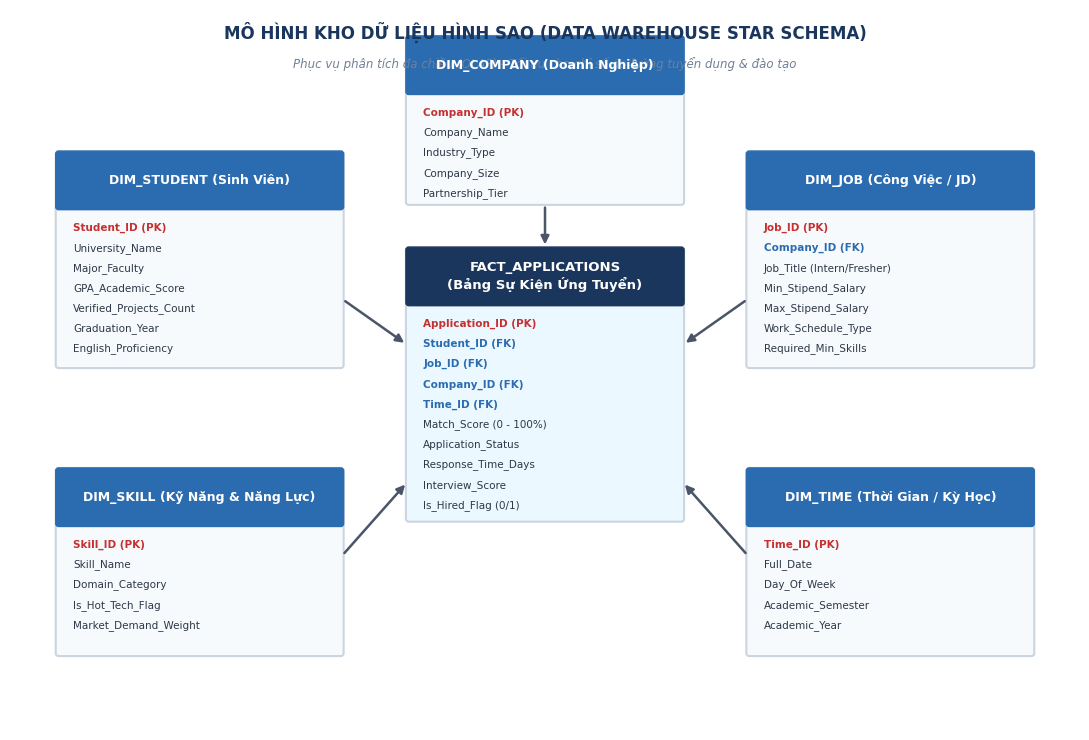
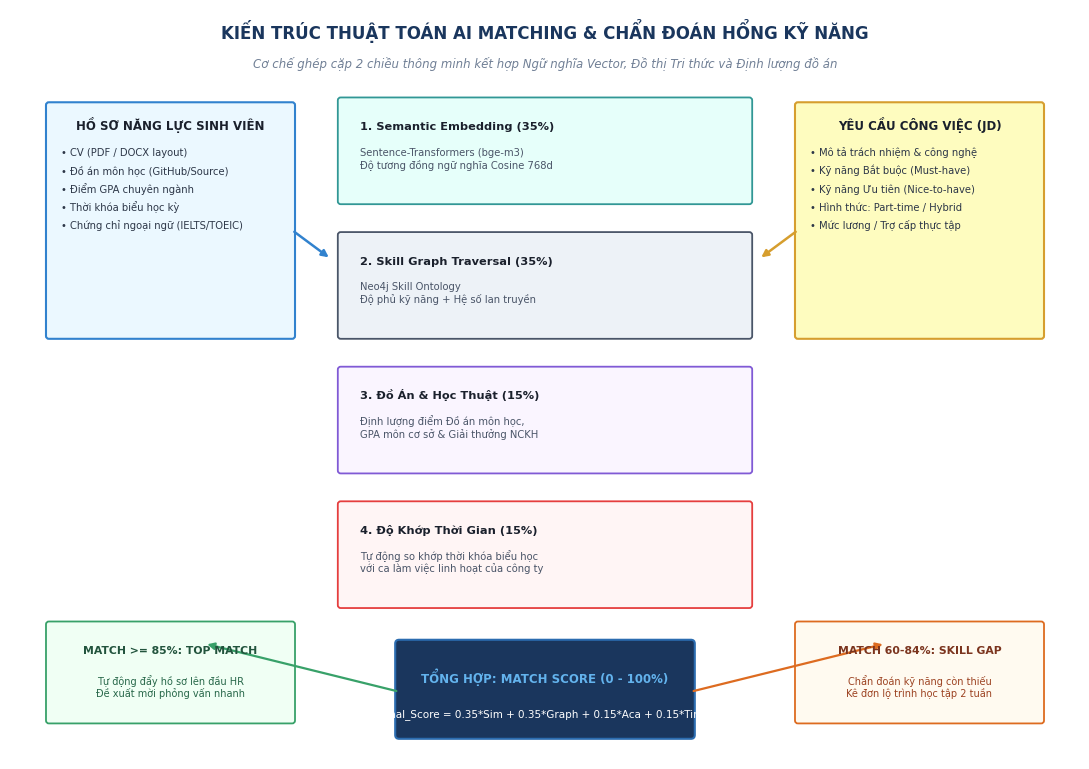
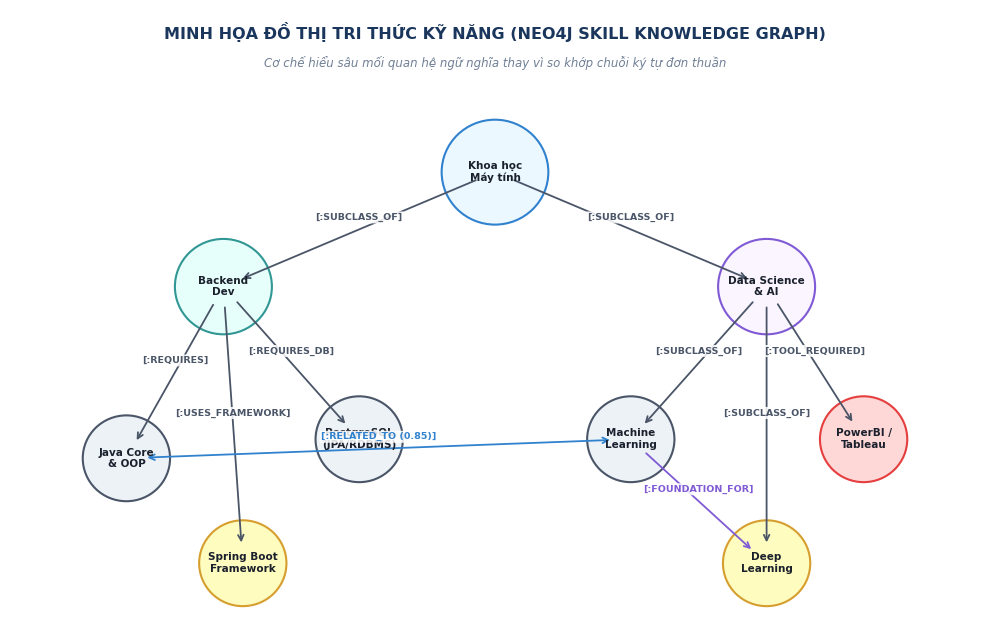

Here is the Python script that generated these plots, in order:
import os
import matplotlib.pyplot as plt
import matplotlib.patches as patches

# Configure styling
plt.rcParams['font.sans-serif'] = 'Arial'
plt.rcParams['font.family'] = 'sans-serif'

os.makedirs('docs/diagrams', exist_ok=True)

# -------------------------------------------------------------
# 1. DIAGRAM: STAR SCHEMA (KHO DỮ LIỆU BI)
# -------------------------------------------------------------
def generate_star_schema():
    fig, ax = plt.subplots(figsize=(11, 7.5), dpi=300)
    ax.set_xlim(0, 11)
    ax.set_ylim(0, 7.5)
    ax.axis('off')

    # Color definitions
    FACT_HEADER = '#1A365D'      # Deep Navy
    FACT_BG = '#EBF8FF'          # Light Blue
    DIM_HEADER = '#2B6CB0'       # Medium Blue
    DIM_BG = '#F7FAFC'           # Light Gray/White
    BORDER = '#CBD5E0'
    LINE_COLOR = '#4A5568'

    def draw_table(x, y, w, h, title, fields, is_fact=False):
        header_color = FACT_HEADER if is_fact else DIM_HEADER
        bg_color = FACT_BG if is_fact else DIM_BG
        
        # Background box
        rect = patches.FancyBboxPatch((x, y), w, h, boxstyle="round,pad=0.03", 
                                      facecolor=bg_color, edgecolor=BORDER, linewidth=1.5, zorder=2)
        ax.add_patch(rect)
        
        # Header box
        header_h = 0.55
        header_rect = patches.FancyBboxPatch((x, y + h - header_h), w, header_h, boxstyle="round,pad=0.03", 
                                            facecolor=header_color, edgecolor=header_color, linewidth=1, zorder=3)
        ax.add_patch(header_rect)
        
        # Header text
        ax.text(x + w/2, y + h - header_h/2, title, color='white', weight='bold', 
                fontsize=9.5 if is_fact else 9, ha='center', va='center', zorder=4)
        
        # Fields text
        line_y = y + h - header_h - 0.22
        for f in fields:
            is_pk = '(PK)' in f
            is_fk = '(FK)' in f
            weight = 'bold' if (is_pk or is_fk) else 'normal'
            color = '#C53030' if is_pk else ('#2B6CB0' if is_fk else '#2D3748')
            ax.text(x + 0.15, line_y, f, color=color, weight=weight, fontsize=7.5, va='center', zorder=4)
            line_y -= 0.21

    # Draw Center FACT Table
    fact_fields = [
        "Application_ID (PK)",
        "Student_ID (FK)",
        "Job_ID (FK)",
        "Company_ID (FK)",
        "Time_ID (FK)",
        "Match_Score (0 - 100%)",
        "Application_Status",
        "Response_Time_Days",
        "Interview_Score",
        "Is_Hired_Flag (0/1)"
    ]
    draw_table(4.1, 2.2, 2.8, 2.8, "FACT_APPLICATIONS\n(Bảng Sự Kiện Ứng Tuyển)", fact_fields, is_fact=True)

    # 1. TOP: DIM_COMPANY
    draw_table(4.1, 5.5, 2.8, 1.7, "DIM_COMPANY (Doanh Nghiệp)", [
        "Company_ID (PK)", "Company_Name", "Industry_Type", "Company_Size", "Partnership_Tier"
    ])

    # 2. LEFT TOP: DIM_STUDENT
    draw_table(0.5, 3.8, 2.9, 2.2, "DIM_STUDENT (Sinh Viên)", [
        "Student_ID (PK)", "University_Name", "Major_Faculty", "GPA_Academic_Score",
        "Verified_Projects_Count", "Graduation_Year", "English_Proficiency"
    ])

    # 3. RIGHT TOP: DIM_JOB
    draw_table(7.6, 3.8, 2.9, 2.2, "DIM_JOB (Công Việc / JD)", [
        "Job_ID (PK)", "Company_ID (FK)", "Job_Title (Intern/Fresher)", "Min_Stipend_Salary",
        "Max_Stipend_Salary", "Work_Schedule_Type", "Required_Min_Skills"
    ])

    # 4. LEFT BOTTOM: DIM_SKILL
    draw_table(0.5, 0.8, 2.9, 1.9, "DIM_SKILL (Kỹ Năng & Năng Lực)", [
        "Skill_ID (PK)", "Skill_Name", "Domain_Category", "Is_Hot_Tech_Flag", "Market_Demand_Weight"
    ])

    # 5. RIGHT BOTTOM: DIM_TIME
    draw_table(7.6, 0.8, 2.9, 1.9, "DIM_TIME (Thời Gian / Kỳ Học)", [
        "Time_ID (PK)", "Full_Date", "Day_Of_Week", "Academic_Semester", "Academic_Year"
    ])

    # Connection Lines from Dimensions to FACT Table
    connections = [
        ((5.5, 5.5), (5.5, 5.0)),       # Company -> FACT
        ((3.4, 4.5), (4.1, 4.0)),       # Student -> FACT
        ((7.6, 4.5), (6.9, 4.0)),       # Job -> FACT
        ((3.4, 1.8), (4.1, 2.6)),       # Skill -> FACT
        ((7.6, 1.8), (6.9, 2.6)),       # Time -> FACT
    ]

    for start, end in connections:
        ax.annotate("", xy=end, xytext=start,
                    arrowprops=dict(arrowstyle="-|>", color=LINE_COLOR, lw=1.8, 
                                    shrinkA=4, shrinkB=4, mutation_scale=12))

    # Title & Legend
    ax.text(5.5, 7.2, "MÔ HÌNH KHO DỮ LIỆU HÌNH SAO (DATA WAREHOUSE STAR SCHEMA)", 
            color=FACT_HEADER, weight='bold', fontsize=12, ha='center')
    ax.text(5.5, 6.9, "Phục vụ phân tích đa chiều (OLAP) - Tối ưu cho chỉ số đo lường tuyển dụng & đào tạo", 
            color='#718096', fontsize=8.5, ha='center', style='italic')

    plt.tight_layout()
    output_file = 'docs/diagrams/diagram_star_schema.png'
    plt.savefig(output_file, bbox_inches='tight', dpi=300)
    plt.close()
    print(f"Generated: {output_file}")


# -------------------------------------------------------------
# 2. DIAGRAM: AI HYBRID MATCHING & CAREER GAP ENGINE
# -------------------------------------------------------------
def generate_ai_matching_flow():
    fig, ax = plt.subplots(figsize=(11, 7.8), dpi=300)
    ax.set_xlim(0, 11)
    ax.set_ylim(0, 7.8)
    ax.axis('off')

    # Title
    ax.text(5.5, 7.5, "KIẾN TRÚC THUẬT TOÁN AI MATCHING & CHẨN ĐOÁN HỔNG KỸ NĂNG", 
            color='#1A365D', weight='bold', fontsize=12, ha='center')
    ax.text(5.5, 7.2, "Cơ chế ghép cặp 2 chiều thông minh kết hợp Ngữ nghĩa Vector, Đồ thị Tri thức và Định lượng đồ án", 
            color='#718096', fontsize=8.5, ha='center', style='italic')

    def draw_card(x, y, w, h, title, items, color, border_color):
        rect = patches.FancyBboxPatch((x, y), w, h, boxstyle="round,pad=0.03", 
                                      facecolor=color, edgecolor=border_color, linewidth=1.5, zorder=2)
        ax.add_patch(rect)
        ax.text(x + w/2, y + h - 0.25, title, color='#1A202C', weight='bold', fontsize=8.5, ha='center', zorder=3)
        ly = y + h - 0.52
        for it in items:
            ax.text(x + 0.12, ly, it, color='#2D3748', fontsize=7.2, zorder=3)
            ly -= 0.19

    # 1. INPUT LEFT: SINH VIÊN
    draw_card(0.4, 4.4, 2.5, 2.4, "HỒ SƠ NĂNG LỰC SINH VIÊN", [
        "• CV (PDF / DOCX layout)",
        "• Đồ án môn học (GitHub/Source)",
        "• Điểm GPA chuyên ngành",
        "• Thời khóa biểu học kỳ",
        "• Chứng chỉ ngoại ngữ (IELTS/TOEIC)"
    ], '#EBF8FF', '#3182CE')

    # 2. INPUT RIGHT: NHÀ TUYỂN DỤNG
    draw_card(8.1, 4.4, 2.5, 2.4, "YÊU CẦU CÔNG VIỆC (JD)", [
        "• Mô tả trách nhiệm & công nghệ",
        "• Kỹ năng Bắt buộc (Must-have)",
        "• Kỹ năng Ưu tiên (Nice-to-have)",
        "• Hình thức: Part-time / Hybrid",
        "• Mức lương / Trợ cấp thực tập"
    ], '#FEFCBF', '#D69E2E')

    # 3. MIDDLE ENGINES (4 TIÊU CHÍ)
    engines = [
        ("1. Semantic Embedding (35%)", "Sentence-Transformers (bge-m3)\nĐộ tương đồng ngữ nghĩa Cosine 768d", 3.4, 5.8, '#E6FFFA', '#319795'),
        ("2. Skill Graph Traversal (35%)", "Neo4j Skill Ontology\nĐộ phủ kỹ năng + Hệ số lan truyền", 3.4, 4.4, '#EDF2F7', '#4A5568'),
        ("3. Đồ Án & Học Thuật (15%)", "Định lượng điểm Đồ án môn học,\nGPA môn cơ sở & Giải thưởng NCKH", 3.4, 3.0, '#FAF5FF', '#805AD5'),
        ("4. Độ Khớp Thời Gian (15%)", "Tự động so khớp thời khóa biểu học\nvới ca làm việc linh hoạt của công ty", 3.4, 1.6, '#FFF5F5', '#E53E3E'),
    ]

    for title, desc, ex, ey, bg, bd in engines:
        rect = patches.FancyBboxPatch((ex, ey), 4.2, 1.05, boxstyle="round,pad=0.03", facecolor=bg, edgecolor=bd, linewidth=1.3, zorder=2)
        ax.add_patch(rect)
        ax.text(ex + 0.2, ey + 0.75, title, color='#1A202C', weight='bold', fontsize=8.2, zorder=3)
        ax.text(ex + 0.2, ey + 0.35, desc, color='#4A5568', fontsize=7.2, zorder=3)

    # Connections from Left and Right to Middle Engines
    ax.annotate("", xy=(3.3, 5.2), xytext=(2.9, 5.5), arrowprops=dict(arrowstyle="-|>", color='#3182CE', lw=1.8))
    ax.annotate("", xy=(7.7, 5.2), xytext=(8.1, 5.5), arrowprops=dict(arrowstyle="-|>", color='#D69E2E', lw=1.8))

    # Converge into Final Match Score
    rect_score = patches.FancyBboxPatch((4.0, 0.25), 3.0, 0.95, boxstyle="round,pad=0.04", facecolor='#1A365D', edgecolor='#2B6CB0', linewidth=1.5, zorder=2)
    ax.add_patch(rect_score)
    ax.text(5.5, 0.8, "TỔNG HỢP: MATCH SCORE (0 - 100%)", color='#63B3ED', weight='bold', fontsize=8.5, ha='center', zorder=3)
    ax.text(5.5, 0.45, "Final_Score = 0.35*Sim + 0.35*Graph + 0.15*Aca + 0.15*Time", color='white', fontsize=7.5, ha='center', zorder=3)

    # Branches from Score
    # Branch A: Top Match >= 85%
    ax.annotate("", xy=(2.0, 1.2), xytext=(4.0, 0.7), arrowprops=dict(arrowstyle="-|>", color='#38A169', lw=1.6))
    rect_a = patches.FancyBboxPatch((0.4, 0.4), 2.5, 1.0, boxstyle="round,pad=0.03", facecolor='#F0FFF4', edgecolor='#38A169', linewidth=1.3, zorder=2)
    ax.add_patch(rect_a)
    ax.text(1.65, 1.1, "MATCH >= 85%: TOP MATCH", color='#22543D', weight='bold', fontsize=7.8, ha='center', zorder=3)
    ax.text(1.65, 0.65, "Tự động đẩy hồ sơ lên đầu HR\nĐề xuất mời phỏng vấn nhanh", color='#276749', fontsize=7.0, ha='center', zorder=3)

    # Branch B: Gap Analysis < 85%
    ax.annotate("", xy=(9.0, 1.2), xytext=(7.0, 0.7), arrowprops=dict(arrowstyle="-|>", color='#DD6B20', lw=1.6))
    rect_b = patches.FancyBboxPatch((8.1, 0.4), 2.5, 1.0, boxstyle="round,pad=0.03", facecolor='#FFFAF0', edgecolor='#DD6B20', linewidth=1.3, zorder=2)
    ax.add_patch(rect_b)
    ax.text(9.35, 1.1, "MATCH 60-84%: SKILL GAP", color='#7B341E', weight='bold', fontsize=7.8, ha='center', zorder=3)
    ax.text(9.35, 0.65, "Chẩn đoán kỹ năng còn thiếu\nKê đơn lộ trình học tập 2 tuần", color='#9C4221', fontsize=7.0, ha='center', zorder=3)

    plt.tight_layout()
    output_file = 'docs/diagrams/diagram_ai_matching_flow.png'
    plt.savefig(output_file, bbox_inches='tight', dpi=300)
    plt.close()
    print(f"Generated: {output_file}")


# -------------------------------------------------------------
# 3. DIAGRAM: NEO4J SKILL KNOWLEDGE GRAPH (ĐỒ THỊ TRI THỨC)
# -------------------------------------------------------------
def generate_skill_graph():
    fig, ax = plt.subplots(figsize=(10, 6.5), dpi=300)
    ax.set_xlim(0, 10)
    ax.set_ylim(0, 6.5)
    ax.axis('off')

    ax.text(5.0, 6.2, "MINH HỌA ĐỒ THỊ TRI THỨC KỸ NĂNG (NEO4J SKILL KNOWLEDGE GRAPH)", 
            color='#1A365D', weight='bold', fontsize=11.5, ha='center')
    ax.text(5.0, 5.9, "Cơ chế hiểu sâu mối quan hệ ngữ nghĩa thay vì so khớp chuỗi ký tự đơn thuần", 
            color='#718096', fontsize=8.5, ha='center', style='italic')

    def draw_node(x, y, text, category, color, border, r=0.45):
        circle = patches.Circle((x, y), r, facecolor=color, edgecolor=border, linewidth=1.5, zorder=3)
        ax.add_patch(circle)
        ax.text(x, y, text, color='#1A202C', weight='bold', fontsize=7.5, ha='center', va='center', zorder=4)

    # Nodes
    # Root: CNTT
    draw_node(5.0, 4.8, "Khoa học\nMáy tính", "Root", '#EBF8FF', '#3182CE', r=0.55)
    
    # Sub domains
    draw_node(2.2, 3.6, "Backend\nDev", "Sub", '#E6FFFA', '#319795', r=0.5)
    draw_node(7.8, 3.6, "Data Science\n& AI", "Sub", '#FAF5FF', '#805AD5', r=0.5)

    # Technologies Backend
    draw_node(1.2, 1.8, "Java Core\n& OOP", "Tech", '#EDF2F7', '#4A5568', r=0.45)
    draw_node(2.4, 0.7, "Spring Boot\nFramework", "Tech", '#FEFCBF', '#D69E2E', r=0.45)
    draw_node(3.6, 2.0, "PostgreSQL\n(JPA/RDBMS)", "Tech", '#EDF2F7', '#4A5568', r=0.45)

    # Technologies Data Science
    draw_node(6.4, 2.0, "Machine\nLearning", "Tech", '#EDF2F7', '#4A5568', r=0.45)
    draw_node(7.8, 0.7, "Deep\nLearning", "Tech", '#FEFCBF', '#D69E2E', r=0.45)
    draw_node(8.8, 2.0, "PowerBI /\nTableau", "Tech", '#FED7D7', '#E53E3E', r=0.45)

    # Arrows with relationship labels
    def draw_rel(p1, p2, label, color='#4A5568', style='->'):
        ax.annotate("", xy=p2, xytext=p1,
                    arrowprops=dict(arrowstyle=style, color=color, lw=1.3, shrinkA=15, shrinkB=15))
        mx, my = (p1[0] + p2[0])/2, (p1[1] + p2[1])/2
        ax.text(mx, my + 0.1, label, color=color, fontsize=6.8, weight='bold', ha='center', 
                bbox=dict(boxstyle="round,pad=0.15", facecolor='white', edgecolor='none', alpha=0.85), zorder=5)

    draw_rel((5.0, 4.8), (2.2, 3.6), "[:SUBCLASS_OF]")
    draw_rel((5.0, 4.8), (7.8, 3.6), "[:SUBCLASS_OF]")

    draw_rel((2.2, 3.6), (1.2, 1.8), "[:REQUIRES]")
    draw_rel((2.2, 3.6), (2.4, 0.7), "[:USES_FRAMEWORK]")
    draw_rel((2.2, 3.6), (3.6, 2.0), "[:REQUIRES_DB]")

    draw_rel((7.8, 3.6), (6.4, 2.0), "[:SUBCLASS_OF]")
    draw_rel((7.8, 3.6), (7.8, 0.7), "[:SUBCLASS_OF]")
    draw_rel((7.8, 3.6), (8.8, 2.0), "[:TOOL_REQUIRED]")

    # Cross relation: Python connects to Machine Learning
    draw_rel((1.2, 1.8), (6.4, 2.0), "[:RELATED_TO (0.85)]", color='#3182CE', style='<->')
    # Cross relation: ML connects to Deep Learning
    draw_rel((6.4, 2.0), (7.8, 0.7), "[:FOUNDATION_FOR]", color='#805AD5', style='->')

    plt.tight_layout()
    output_file = 'docs/diagrams/diagram_skill_graph.png'
    plt.savefig(output_file, bbox_inches='tight', dpi=300)
    plt.close()
    print(f"Generated: {output_file}")


if __name__ == "__main__":
    generate_star_schema()
    generate_ai_matching_flow()
    generate_skill_graph()
